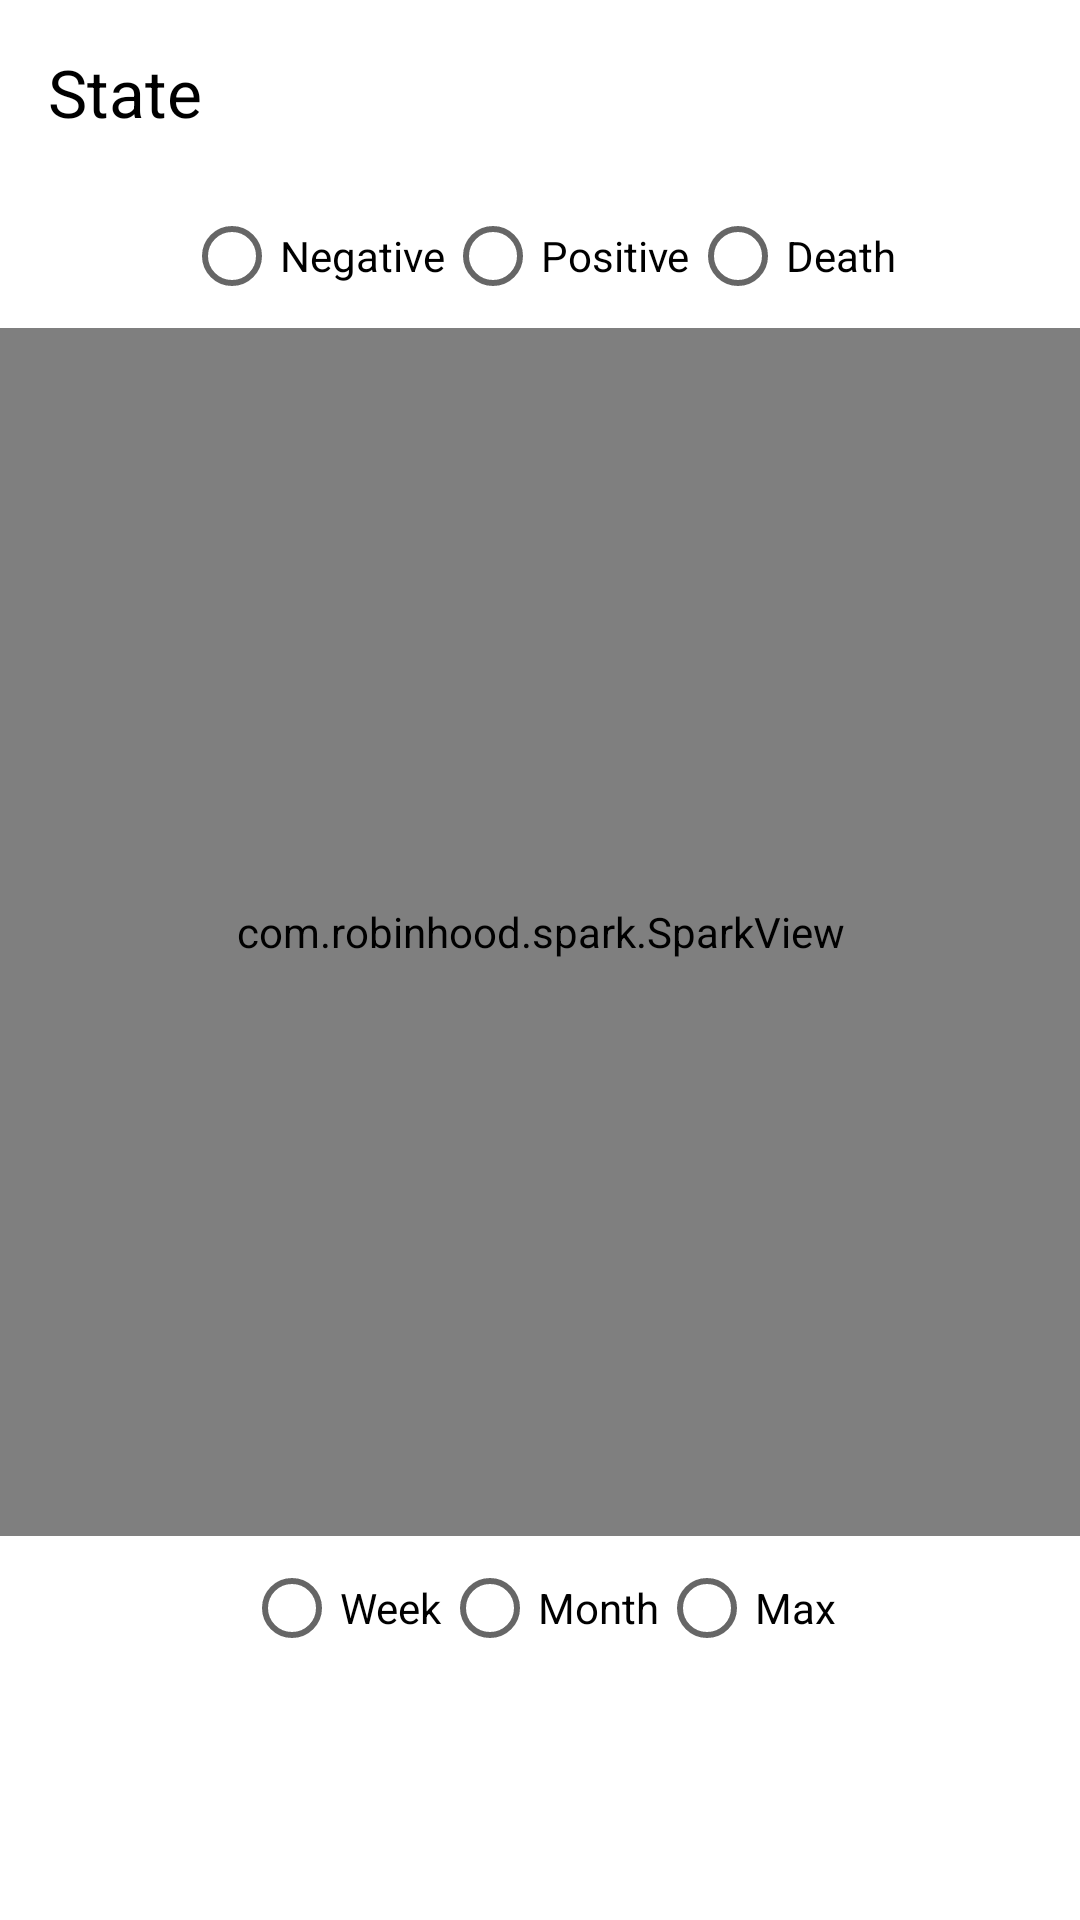

The Android layout XML behind this screen, and the referenced resources:
<!-- AndroidManifest.xml: application theme Theme.Get_Current_kotlin -->
<!-- res/layout/activity_trackingpage.xml -->
<?xml version="1.0" encoding="utf-8"?>
<androidx.constraintlayout.widget.ConstraintLayout xmlns:android="http://schemas.android.com/apk/res/android"
    xmlns:app="http://schemas.android.com/apk/res-auto"
    xmlns:tools="http://schemas.android.com/tools"
    android:layout_width="match_parent"
    android:layout_height="match_parent"
    tools:context=".Trackingpage"
    android:background="@color/white">

    <TextView
        android:id="@+id/tvSelectState"
        android:layout_width="wrap_content"
        android:layout_height="wrap_content"
        android:layout_marginStart="16dp"
        android:layout_marginTop="16dp"
        android:text="State"
        android:textAppearance="@style/TextAppearance.AppCompat.Large"
        app:layout_constraintStart_toStartOf="parent"
        app:layout_constraintTop_toTopOf="parent"
        android:textColor="@color/black"/>














    <RadioGroup
        android:id="@+id/radioGroupMetricSelection"
        android:layout_width="0dp"
        android:layout_height="wrap_content"
        android:layout_marginTop="16dp"
        android:gravity="center"
        android:orientation="horizontal"
        app:layout_constraintEnd_toEndOf="parent"
        app:layout_constraintStart_toStartOf="parent"
        app:layout_constraintTop_toBottomOf="@+id/tvSelectState">

        <RadioButton
            android:id="@+id/radioButtonNegative"
            android:layout_width="wrap_content"
            android:layout_height="wrap_content"
            android:text="Negative"
            android:textColor="@color/black"/>

        <RadioButton
            android:id="@+id/radioButtonPositive"
            android:layout_width="wrap_content"
            android:layout_height="wrap_content"
            android:text="Positive"
            android:textColor="@color/black"/>

        <RadioButton
            android:id="@+id/radioButtonDeath"
            android:layout_width="wrap_content"
            android:layout_height="wrap_content"
            android:text="Death"
            android:textColor="@color/black"/>
    </RadioGroup>

    <com.robinhood.spark.SparkView
        android:id="@+id/sparkView"
        android:layout_width="match_parent"
        android:layout_height="0dp"
        app:layout_constraintBottom_toTopOf="@+id/radioGroupTimeSelection"
        app:layout_constraintTop_toBottomOf="@id/radioGroupMetricSelection"
        app:spark_scrubEnabled="true" />

    <RadioGroup
        android:id="@+id/radioGroupTimeSelection"
        android:layout_width="0dp"
        android:layout_height="wrap_content"
        android:gravity="center"
        android:orientation="horizontal"
        app:layout_constraintBottom_toTopOf="@+id/tvMetricLable"
        app:layout_constraintEnd_toEndOf="parent"
        app:layout_constraintStart_toStartOf="parent">

        <RadioButton
            android:id="@+id/radioButtonWeek"
            android:layout_width="wrap_content"
            android:layout_height="wrap_content"
            android:text="Week"
            android:textColor="@color/black"/>

        <RadioButton
            android:id="@+id/radioButtonMonth"
            android:layout_width="wrap_content"
            android:layout_height="wrap_content"
            android:text="Month"
            android:textColor="@color/black"/>

        <RadioButton
            android:id="@+id/radioButtonMax"
            android:layout_width="wrap_content"
            android:layout_height="wrap_content"
            android:text="Max"
            android:textColor="@color/black"/>
    </RadioGroup>

    <TextView
        android:id="@+id/tvDateLabel"
        android:layout_width="wrap_content"
        android:layout_height="80dp"
        android:layout_marginStart="16dp"
        android:gravity="center"
        android:textAppearance="@style/TextAppearance.AppCompat.Body1"
        app:layout_constraintBottom_toBottomOf="parent"
        app:layout_constraintStart_toStartOf="parent"
        tools:text="May 30, 2020"
        android:textColor="@color/black"/>

    <TextView
        android:id="@+id/tvMetricLable"
        android:layout_width="0dp"
        android:layout_height="80dp"
        android:gravity="center"
        android:textAppearance="@style/TextAppearance.AppCompat.Display1"
        app:layout_constraintBottom_toBottomOf="parent"
        app:layout_constraintEnd_toEndOf="parent"
        app:layout_constraintHorizontal_bias="0.505"
        app:layout_constraintStart_toEndOf="@+id/tvDateLabel"
        tools:text="4,364"
        android:textColor="@color/black"/>

</androidx.constraintlayout.widget.ConstraintLayout>
<!-- resources referenced by this layout -->
<resources>
  <color name="black">#FF000000</color>
  <color name="white">#FFFFFFFF</color>
  <style name="Theme.Get_Current_kotlin" parent="Theme.MaterialComponents.DayNight.DarkActionBar">
          
          <item name="colorPrimary">@color/purple_500</item>
          <item name="colorPrimaryVariant">@color/purple_700</item>
          <item name="colorOnPrimary">@color/white</item>
          
          <item name="colorSecondary">@color/teal_200</item>
          <item name="colorSecondaryVariant">@color/teal_700</item>
          <item name="colorOnSecondary">@color/black</item>
          
          <item name="android:statusBarColor">?attr/colorPrimaryVariant</item>
          
      </style>
  <color name="purple_500">#FF6200EE</color>
  <color name="purple_700">#FF3700B3</color>
  <color name="teal_200">#FF03DAC5</color>
  <color name="teal_700">#FF018786</color>
</resources>
